Run: headless pygame with SDL's dummy video driver; simulated clock (each Clock.tick advances the game by its frame time, no real sleeping); random seed 0; keys injected as events and as key.get_pressed() state; mouse plan: one left click at the window centre at the start of phase 2, then a move to the lower-right quarter at the start of phase 3; restart key RETURN tapped at the start of phases 3 and 4.
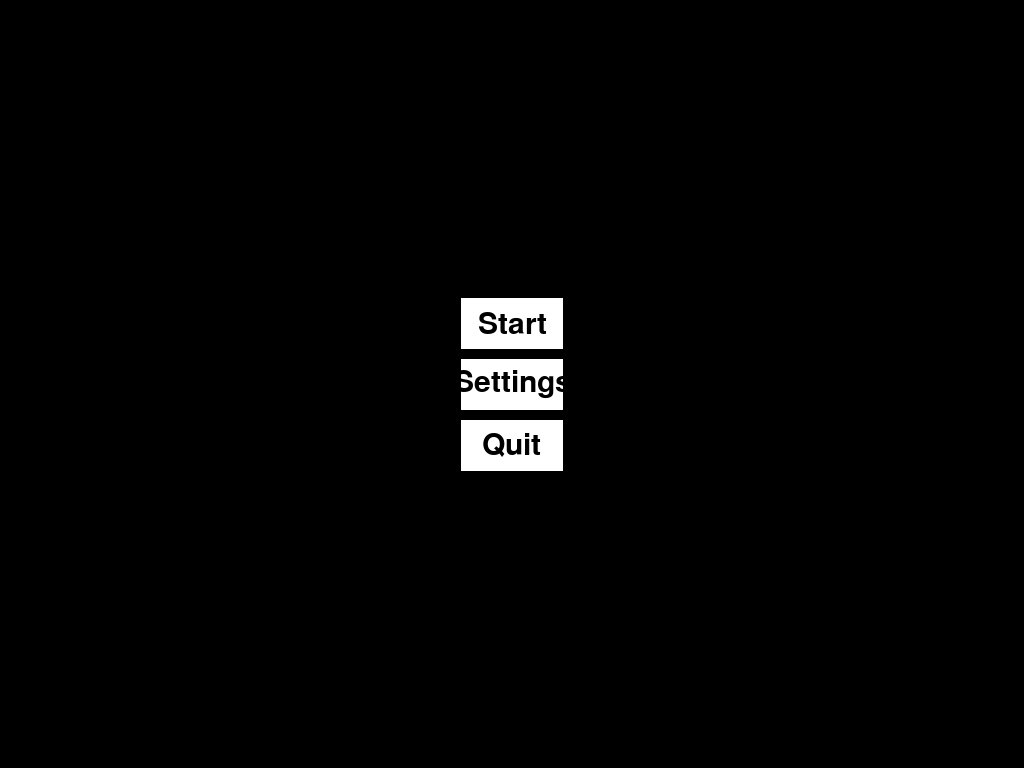
Frame 1 of 4 · flips 1–60 · no input
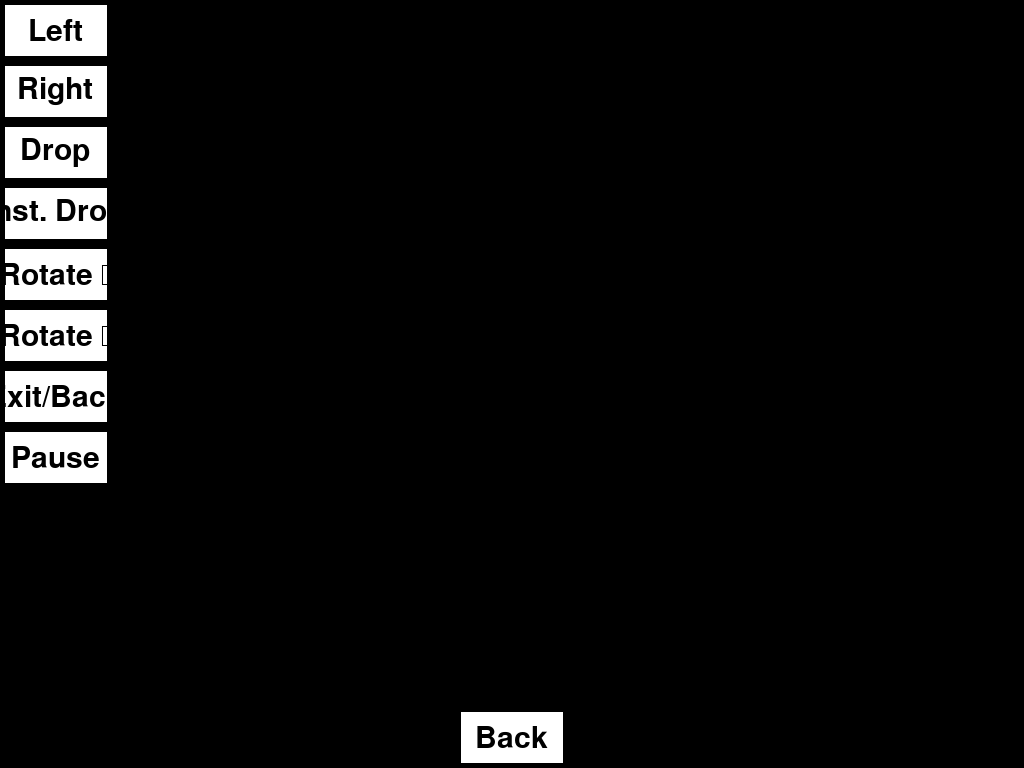
Frame 2 of 4 · flips 61–180 · clicked the window centre · tapped SPACE, RETURN · held RIGHT (→), D
Frame 3 of 4 · flips 181–300 · moved the mouse to the lower-right quarter · tapped RETURN · held DOWN (↓), S · screen unchanged from frame 2, image omitted
Frame 4 of 4 · flips 301–420 · tapped RETURN · held LEFT (←), A, UP (↑), W · screen unchanged from frame 3, image omitted

The pygame program that drew these frames:

#!usr/bin/python3
# coding: utf-8
import os,sys,random,time,math,numpy
os.environ['PYGAME_HIDE_SUPPORT_PROMPT'] = "hide"
import pygame,pygame.freetype

pygame.init()
pygame.freetype.init()
screen=pygame.display.set_mode(pygame.display.list_modes()[0],pygame.FULLSCREEN)
pygame.display.set_caption("RTris")

BORDER_WIDTH=5
BLACK=(0,0,0)
WHITE=(255,255,255)
HEIGHT=screen.get_height()
WIDTH=screen.get_width()
SIZE=math.sqrt(HEIGHT**2+WIDTH**2)
LEFT_SIDE=0+BORDER_WIDTH
RIGHT_SIDE=WIDTH-BORDER_WIDTH
TOP_SIDE=0+BORDER_WIDTH
BOTTOM_SIDE=HEIGHT-BORDER_WIDTH
CENTERx=WIDTH//2
CENTERy=HEIGHT//2
CENTER=[CENTERx,CENTERy]
BLOCK_SIZE=HEIGHT/20

scorefont=pygame.freetype.SysFont("Linux Biolinum O,Arial,EmojiOne,Symbola,-apple-system",30)

class Block():
	alive=True
	def __init__(self,typ:int=random.randrange(7),x:int=0,y:int=0):
		"""
			 01	01
		0	0##	##				yellow
			1##	##
			 
			0##	##
			1##	##
		
			 012 	012
		1	0###	#			orange
			1#		#
			2		##
			
			0  #	##
			1###	 #
			2		 #
			
			 012	012
		2	0#		 #
			1###	 #			blue
			2		##
			
			0###	##
			1  #	#
			2		#
			
		
			 0123		0123
		3	0			  #		cyan
			1####		  #
			2			  #
			3			  #
			
			0			 #
			1			 #
			2####		 #
			3			 #
			
			
			 012	012
		4	0##		 #
			1 ##	##			red
			2		#
			
			0##		 #
			1 ##	##
			2		#
			
			 012	012
		5	0 ##	#			green
			1##		##
			2		 #
			
			0 ##	#
			1##		##
			2		 #
			
			 012	012
		6	0 #		 #			purple
			1###	##
			2		 #
			
			0		 #
			1###	 ##
			2 #		 #
		"""
		self.typ=typ
		self.x=x
		self.y=y
		self.rotation=0
		if typ==0:
			self.rects=self.rectmatrix([
			[[0,0],[0,1],[1,0],[1,1]],
			[[0,0],[0,1],[1,0],[1,1]],
			[[0,0],[0,1],[1,0],[1,1]],
			[[0,0],[0,1],[1,0],[1,1]]])
			self.color=(255,255,0)
		elif typ==1:
			self.rects=self.rectmatrix([
			[[0,0],[1,0],[2,0],[0,1]],
			[[0,0],[0,1],[0,2],[1,2]],
			[[0,1],[1,1],[2,1],[2,0]],
			[[0,0],[1,0],[1,1],[1,2]]])
			self.color=(255,127,0)
		elif typ==2:
			self.rects=self.rectmatrix([
			[[0,0],[0,1],[1,1],[2,1]],
			[[1,0],[1,1],[1,2],[0,2]],
			[[0,0],[1,0],[2,0],[2,1]],
			[[1,0],[0,0],[0,1],[0,2]]])
			self.color=(0,0,255)
		elif typ==3:
			self.rects=self.rectmatrix([
			[[0,1],[1,1],[2,1],[3,1]],
			[[2,0],[2,1],[2,2],[2,3]],
			[[0,2],[1,2],[2,2],[3,2]],
			[[1,0],[1,1],[1,2],[1,3]]])
			self.color=(0,255,255)
		elif typ==4:
			self.rects=self.rectmatrix([
			[[0,0],[1,0],[1,1],[2,1]],
			[[1,0],[1,1],[0,1],[0,2]],
			[[0,0],[1,0],[1,1],[2,1]],
			[[1,0],[1,1],[0,1],[0,2]]])
			self.color=(255,0,0)
		elif typ==5:
			self.rects=self.rectmatrix([
			[[2,0],[1,0],[1,1],[0,1]],
			[[0,0],[0,1],[1,1],[1,2]],
			[[2,0],[1,0],[1,1],[0,1]],
			[[0,0],[0,1],[1,1],[1,2]]])
			self.color=(0,255,0)
		elif typ==6:
			self.rects=self.rectmatrix([
			[[1,0],[0,1],[1,1],[2,1]],
			[[0,1],[1,0],[1,1],[1,2]],
			[[0,1],[1,1],[2,1],[1,2]],
			[[1,0],[1,1],[1,2],[2,1]]])
			self.color=(127,0,127)
		else:
			raise ValueError("Invalid block type: "+str(typ))
	def rectmatrix(self,matrix:list):
		x=self.x
		y=self.y
		omat=[[[x,y],[x,y],[x,y],[x,y]],
			[[x,y],[x,y],[x,y],[x,y]],
			[[x,y],[x,y],[x,y],[x,y]],
			[[x,y],[x,y],[x,y],[x,y]]]
		return numpy.add(omat,matrix).tolist()
	def get_poss(self):
		return self.rects[self.rotation]
	def get_posxs(self):
		return [x for x,y in self.rects[self.rotation]]
	def get_posys(self):
		return [y for x,y in self.rects[self.rotation]]
	def stayin(self):
		while self.any_rect(lambda rect:rect[0]<0):
			self.move(1,0)
		while self.any_rect(lambda rect:rect[0]>9):
			self.move(-1,0)
		while self.any_rect(lambda rect:rect[1]<0):
			self.move(0,1)
		while self.any_rect(lambda rect:rect[1]>19):
			self.move(0,-1)
	def any_rect(self,func):
		for rect in self.rects[self.rotation]:
			if func(rect):
				return True
		return False
	def all_rects(self,func):
		for rect in self.rects[self.rotation]:
			if not func(rect):
				return False
		return True
	def move(self,x:int,y:int):
		for j in range(len(self.rects)):
			for i in range(len(self.rects[j])):
				self.rects[j][i][0]+=x
				self.rects[j][i][1]+=y
	def move_oop(self,x:int,y:int):
		return [[[i[0]+x,i[1]+y] for i in j] for j in self.rects]
	def rotate(self,clockwise:int):
		self.rotation-=clockwise
		self.rotation%=4
	def rotate_oop(self,clockwise:int):
		return self.rects[(self.rotation-clockwise)%4]
	def die(self):
		self.alive=False
		self.rects=[self.rects[self.rotation]]
		self.rotation=0
	def get_shadow(self,board):
		rects=self.rects[self.rotation]
		found=False
		movedown=0
		while movedown<=20:
			for rect in self.move_oop(0,movedown)[self.rotation]:
				if board.check_pos(rect) in (-1,-2):
					found=True
			if found:
				break
			movedown+=1
		if found:
			return self.move_oop(0,movedown-1)[self.rotation]
		else:
			raise ValueError("Couldn't find floor")

class Board():
	counter=1
	dropped=0
	harddrop=0
	tetrisln=0
	threeln=0
	twoln=0
	oneln=0
	score=0
	paused=False
	ended=False
	def __init__(self):
		self.clock=pygame.time.Clock()
		self.blocks=[]
		self.upcoming=random.randrange(0,7)
		self.surface=pygame.Surface((10,20),pygame.HWSURFACE)
	def checklns(self):
		lns_count=0
		for line in range(20):
			found=True
			for px in range(10):
				if self.check_pos([px,line])!=-1:
					found=False
			if found:
				self.delline(line)
				lns_count+=1
		if lns_count==1:
			self.oneln+=1
		elif lns_count==2:
			self.twoln+=1
		elif lns_count==3:
			self.threeln+=1
		elif lns_count==4:
			self.tetrisln+=1
		elif lns_count==0:
			pass
		else:
			raise ValueError("lns_count is "+str(lns_count)+", but it can only be 0-4")
	def calcscore(self):
		return self.tetrisln*800+self.threeln*500+self.twoln*300+self.oneln*100+self.dropped+self.harddrop
	def delline(self,line:int):
		for block in self.blocks:
			if not block.alive:
				rects2del=[]
				rects2fall=[]
				offset=0
				for rot in range(len(block.rects)):
					for rect in range(len(block.rects[rot])):
						if block.rects[rot][rect][1]==line:
							rects2del.append([rot,rect])
						elif block.rects[rot][rect][1]<line:
							rects2fall.append([rot,rect])
				for rot,rect in rects2fall:
					block.rects[rot][rect][1]+=1
				for rot,rect in rects2del:
					del block.rects[rot][rect-offset]
					offset+=1
	def get_alive(self):
		for block in self.blocks:
			if block.alive:
				return block
	def spawn(self,typ:int=None):
		if typ==None:
			typ=self.upcoming
			self.upcoming=random.randrange(0,7)
		block=Block(typ=typ,x=4,y=0)
		for rect in block.rects[block.rotation]:
			if self.check_pos(rect)==-1:
				self.ended=True
		self.blocks.append(block)
	def dontlettemout(self):
		for block in self.blocks:
			block.stayin()
	def move_alive(self,x:int,y:int,die_when_stopped:bool=False):
		for block in self.blocks:
			if block.alive:
				allowed=True
				for rect in block.move_oop(x,y)[block.rotation]:
					if self.check_pos(rect) not in (1,0):
						allowed=False
				if allowed:
					block.move(x,y)
				elif die_when_stopped:
					block.die()
	def rotate_alive(self,clockwise:int):
		for block in self.blocks:
			if block.alive:
				allowed=True
				for rect in block.rotate_oop(clockwise):
					if self.check_pos(rect) in (-1,-2):
						allowed=False
				if allowed:
					block.rotate(clockwise)
	def cycle(self,speed:int):
		if not self.paused:
			self.dontlettemout()
			if self.counter%round(50/(2**(speed/5)))==0:
				self.gravity()
			self.repopulate()
			self.kill_blocks()
			self.checklns()
			self.cleanup()
			if self.counter%3==0:
				self.keyfunc()
			self.counter+=1
		if self.ended:
			return False
		else:
			return True
	def kill_blocks(self):
		for block in self.blocks:
			if block.alive:
				for pos in block.get_poss():
					if self.check_pos([pos[0],pos[1]]) in (-1,-2):
						block.move(0,-1)
						block.die()
						self.dropped+=1
						break
	def gravity(self):
		if K_DROP:
			return
		for block in self.blocks:
			if block.alive:
				block.move(0,1)
	def repopulate(self):
		for block in self.blocks:
			if block.alive:
				return
		self.spawn()
	def check_pos(self,pos:[int,int]):
		if pos[1]==20:
			return -2
		elif pos[0]>9 or pos[1]>19 or pos[1]<0 or pos[0]<0:
			return None
		for block in self.blocks:
			for blockpos in block.get_poss():
				if blockpos==pos:
					if block.alive:
						return 1
					else:
						return -1
		return 0
	def keyfunc(self):
		if K_DROP:
			self.move_alive(0,1,die_when_stopped=True)
	def cleanup(self):
		try:
			for block in range(len(self.blocks)):
				for rot in self.blocks[block].rects:
					if len(rot)==0:
						del self.blocks[block]
		except IndexError:
			pass
	def draw(self,speed:int):
		self.surface.fill((100,100,100))
		score=self.calcscore()
		lns=self.tetrisln*4+self.threeln*3+self.twoln*2+self.oneln
		scoretxt=scorefont.render("Score: "+str(score),(255,255,255))[0]
		lnstxt=scorefont.render("Lines: "+str(lns),(255,255,255))[0]
		tetristxt=scorefont.render("Tetris': "+str(self.tetrisln),(255,255,255))[0]
		threetxt=scorefont.render("Triples: "+str(self.threeln),(255,255,255))[0]
		twotxt=scorefont.render("Doubles: "+str(self.twoln),(255,255,255))[0]
		onetxt=scorefont.render("Singles: "+str(self.oneln),(255,255,255))[0]
		leveltxt=scorefont.render("Level: "+str(speed),(255,255,255))[0]
		screen.blit(scoretxt,(11*BLOCK_SIZE,3*BLOCK_SIZE))
		screen.blit(lnstxt,(11*BLOCK_SIZE,4*BLOCK_SIZE))
		screen.blit(leveltxt,(11*BLOCK_SIZE,5*BLOCK_SIZE))
		screen.blit(tetristxt,(11*BLOCK_SIZE,6*BLOCK_SIZE))
		screen.blit(threetxt,(11*BLOCK_SIZE,7*BLOCK_SIZE))
		screen.blit(twotxt,(11*BLOCK_SIZE,8*BLOCK_SIZE))
		screen.blit(onetxt,(11*BLOCK_SIZE,9*BLOCK_SIZE))
	def pause(self):
		self.paused=not self.paused

def get_rect(x:float=0,y:float=0,width:float=1,height:float=1):
		return pygame.Rect(math.ceil(x*BLOCK_SIZE),math.ceil(y*BLOCK_SIZE),math.ceil(width*BLOCK_SIZE),math.ceil(height*BLOCK_SIZE))

class Button():
	pressed=False
	bgcolor=(255,255,255)
	color=(0,0,0)
	txt="Button"
	def __init__(self,x:int=0,y:int=0,width:int=WIDTH//10,height:int=HEIGHT//15,bgcolor:(int,int,int)=(255,255,255),txt:str="Button",txtcolor:(int,int,int)=(0,0,0),font:pygame.freetype.Font=scorefont,posmeth:[int,int]=(0,0)):
		self.bgcolor=bgcolor
		self.color=txtcolor
		self.txt=txt
		self.width=width
		self.height=height
		self.font=font
		text=font.render(txt,txtcolor)[0]
		self.surface=pygame.Surface((width,height))
		self.surface.fill(bgcolor)
		self.surface.blit(text,(width//2-text.get_width()//2,height//2-text.get_height()//2))
		self.rect=[None,None]
		if posmeth[0]==0:
			self.rect[0]=x-self.surface.get_width()//2
		elif posmeth[0]==1:
			self.rect[0]=x
		elif posmeth[0]==-1:
			self.rect[0]=x-self.surface.get_width()
		else:
			raise ValueError("Wrong position method (only -1,0,1 are allowed): "+str(posmeth))
		if posmeth[1]==0:
			self.rect[1]=y-self.surface.get_height()//2
		elif posmeth[1]==1:
			self.rect[1]=y
		elif posmeth[1]==-1:
			self.rect[1]=y-self.surface.get_height()
		else:
			raise ValueError("Wrong position method (only -1,0,1 are allowed): "+str(posmeth))
		self.rect=pygame.Rect(*self.rect,width,height)
	def press(self):
		self.pressed=True
	def collideswith(self,pos:[int,int])	-> bool:
		return self.rect.collidepoint(pos)
	def render(self)	->	pygame.Surface:
		text=self.font.render(self.txt,self.color)[0]
		self.surface.fill(self.bgcolor)
		self.surface.blit(text,(self.surface.get_width()//2-text.get_width()//2,self.surface.get_height()//2-text.get_height()//2))
		return self.surface

class MainGame():
	running=False
	speed=0
	cycle=0
	def __init__(self):
		self.screen=screen
		self.buttons={}
	def draw(self,curtain:list=[],headsup:str="",show_upcoming:bool=True):
		self.screen.fill((0,0,0))
		if self.running:
			if self.board.paused:
				text=scorefont.render("PAUSED",True,(255,255,255))
				self.screen.blit(text,(CENTERx-text.get_width()//2,CENTERy-text.get_height()//2))
			else:
				self.board.draw(self.speed)
				#pygame.draw.rect(screen,(125,125,125),get_rect(11.5,1.5,2.5,2.5))
				if show_upcoming:
					upcoming=Block(typ=self.board.upcoming,x=0,y=0)
					for x,y in upcoming.rects[0]:
						if upcoming.typ==0:
							pygame.draw.rect(self.screen,[channel//3 for channel in upcoming.color],get_rect(11.5+x,0.5+y,1,1))
						elif upcoming.typ==1:
							pygame.draw.rect(self.screen,[channel//3 for channel in upcoming.color],get_rect(11.65+x,0.65+y,1,1))
						elif upcoming.typ==2:
							pygame.draw.rect(self.screen,[channel//3 for channel in upcoming.color],get_rect(11.65+x,0.35+y,1,1))
						elif upcoming.typ==3:
							pygame.draw.rect(self.screen,[channel//3 for channel in upcoming.color],get_rect(11+x,0.25+y,1,1))
						elif upcoming.typ==4:
							pygame.draw.rect(self.screen,[channel//3 for channel in upcoming.color],get_rect(11.25+x,0.5+y,1,1))
						elif upcoming.typ==5:
							pygame.draw.rect(self.screen,[channel//3 for channel in upcoming.color],get_rect(11.25+x,0.5+y,1,1))
						elif upcoming.typ==6:
							pygame.draw.rect(self.screen,[channel//3 for channel in upcoming.color],get_rect(11.25+x,0.35+y,1,1))
					for x,y in upcoming.rects[0]:
						pygame.draw.rect(self.screen,upcoming.color,get_rect(12+x*0.5,1+y*0.5,0.5,0.5))
				
				for block in self.board.blocks:
					if block.alive:
						for x,y in block.get_shadow(self.board):
							pygame.draw.rect(self.board.surface,(125,125,125),(x,y,1,1))
					for x,y in block.rects[block.rotation]:
						pygame.draw.rect(self.board.surface,block.color,(x,y,1,1))
				for line in curtain:
					pygame.draw.rect(self.board.surface,(0,0,0),(0,line,10,1))
				self.screen.blit(pygame.transform.scale(self.board.surface,(HEIGHT//2,HEIGHT)),(0,0))
				if headsup!="" and type(headsup)==str:
					hutxt=scorefont.render(headsup,(255,255,255),(0,0,0))[0]
					self.screen.blit(hutxt,(5*BLOCK_SIZE-hutxt.get_width()//2,CENTERy-hutxt.get_height()//2))
		else:
			for name,button in self.buttons.items():
				self.screen.blit(button.surface,button.rect)
		pygame.display.flip()
	def end(self):
		for line in reversed(range(20)):
			self.draw(curtain=[l for l in range(line,20)],headsup="Game Over",show_upcoming=False)
			self.board.clock.tick(30)
		while self.running:
			event=pygame.event.wait()
			if event.type==pygame.KEYDOWN and event.key in (strg["exit"],pygame.K_RETURN):
				self.running=False
	def run(self):
		global K_DROP
		self.running=True
		while self.running:
			self.cycle+=1
			if self.cycle%3000==0:
				self.speed+=1
			for event in pygame.event.get():
				if event.type==pygame.KEYDOWN:
					if event.key==strg["exit"]:
						self.running=False
					elif event.key==strg["left"]:
						self.board.move_alive(-1,0)
					elif event.key==strg["right"]:
						self.board.move_alive(1,0)
					elif event.key==strg["drop"]:
						K_DROP=True
					elif event.key==strg["idrop"]:
						self.board.counter=1
						block=self.board.get_alive()
						while block.alive:
							block.move(0,1)
							self.board.kill_blocks()
						self.board.harddrop+=1
					elif event.key==strg["rot"]:
						self.board.rotate_alive(1)
					elif event.key==strg["rot1"]:
						self.board.rotate_alive(-1)
					elif event.key==strg["pause"] or event.key==pygame.K_PAUSE:
						self.board.pause()
				elif event.type==pygame.KEYUP:
					if event.key==strg["drop"]:
						K_DROP=False
			self.board.cycle(self.speed)
			self.draw()
			if self.board.ended:
				self.end()
			self.board.clock.tick(60)
	def menu(self):
		self.buttons={}
		self.buttons["settings"]=Button(x=CENTERx,y=CENTERy,txt="Settings")
		self.buttons["start"]=Button(x=CENTERx,y=self.buttons["settings"].rect.top-10,txt="Start",posmeth=(0,-1))
		self.buttons["quit"]=Button(x=CENTERx,y=self.buttons["settings"].rect.bottom+10,txt="Quit",posmeth=(0,1))
		while True:
			self.draw()
			if self.checkbuttons():
				break
			if self.buttons["start"].pressed:
				self.buttons["start"].pressed=False
				self.board=Board()
				self.run()
			elif self.buttons["settings"].pressed:
				self.buttons["settings"].pressed=False
				self.settings()
				self.buttons={}
				self.buttons["settings"]=Button(x=CENTERx,y=CENTERy,txt="Settings")
				self.buttons["start"]=Button(x=CENTERx,y=self.buttons["settings"].rect.top-10,txt="Start",posmeth=(0,-1))
				self.buttons["quit"]=Button(x=CENTERx,y=self.buttons["settings"].rect.bottom+10,txt="Quit",posmeth=(0,1))	
			elif self.buttons["quit"].pressed:
				self.buttons["quit"].pressed=False
				break
	def settings(self):
		self.buttons={
			"back":Button(x=CENTERx,y=BOTTOM_SIDE,txt="Back",posmeth=(0,-1)),
			"strgleft":Button(x=LEFT_SIDE,y=TOP_SIDE,txt="Left",posmeth=(1,1))}
		self.buttons["strgright"]=Button(x=LEFT_SIDE,y=self.buttons["strgleft"].rect.bottom+10,txt="Right",posmeth=(1,1))
		self.buttons["strgdrop"]=Button(x=LEFT_SIDE,y=self.buttons["strgright"].rect.bottom+10,txt="Drop",posmeth=(1,1))
		self.buttons["strgidrop"]=Button(x=LEFT_SIDE,y=self.buttons["strgdrop"].rect.bottom+10,txt="Inst. Drop",posmeth=(1,1))
		self.buttons["strgrot"]=Button(x=LEFT_SIDE,y=self.buttons["strgidrop"].rect.bottom+10,txt="Rotate \u21c0",posmeth=(1,1))
		self.buttons["strgrot1"]=Button(x=LEFT_SIDE,y=self.buttons["strgrot"].rect.bottom+10,txt="Rotate \u21bc",posmeth=(1,1))
		self.buttons["strgexit"]=Button(x=LEFT_SIDE,y=self.buttons["strgrot1"].rect.bottom+10,txt="Exit/Back",posmeth=(1,1))
		self.buttons["strgpause"]=Button(x=LEFT_SIDE,y=self.buttons["strgexit"].rect.bottom+10,txt="Pause",posmeth=(1,1))
		while True:
			self.draw()
			if self.checkbuttons() or self.buttons["back"].pressed:
				break
			if self.buttons["strgleft"].pressed:
				self.buttons["strgleft"].txt="["+pygame.key.name(strg["left"])+"]"
				self.buttons["strgleft"].render()
				self.draw()
				button=self.wait4buttonpress()
				if button!=None:
					strg["left"]=button.key
				self.buttons["strgleft"].pressed=False
				self.buttons["strgleft"].txt="Left"
				self.buttons["strgleft"].render()
			elif self.buttons["strgright"].pressed:
				self.buttons["strgright"].txt="["+pygame.key.name(strg["right"])+"]"
				self.buttons["strgright"].render()
				self.draw()
				button=self.wait4buttonpress()
				if button!=None:
					strg["right"]=button.key
				self.buttons["strgright"].pressed=False
				self.buttons["strgright"].txt="Right"
				self.buttons["strgright"].render()
			elif self.buttons["strgdrop"].pressed:
				self.buttons["strgdrop"].txt="["+pygame.key.name(strg["drop"])+"]"
				self.buttons["strgdrop"].render()
				self.draw()
				button=self.wait4buttonpress()
				if button!=None:
					strg["drop"]=button.key
				self.buttons["strgdrop"].pressed=False
				self.buttons["strgdrop"].txt="Drop"
				self.buttons["strgdrop"].render()
			elif self.buttons["strgidrop"].pressed:
				self.buttons["strgidrop"].txt="["+pygame.key.name(strg["idrop"])+"]"
				self.buttons["strgidrop"].render()
				self.draw()
				button=self.wait4buttonpress()
				if button!=None:
					strg["idrop"]=button.key
				self.buttons["strgidrop"].pressed=False
				self.buttons["strgidrop"].txt="Inst. Drop"
				self.buttons["strgidrop"].render()
			elif self.buttons["strgrot"].pressed:
				self.buttons["strgrot"].txt="["+pygame.key.name(strg["rot"])+"]"
				self.buttons["strgrot"].render()
				self.draw()
				button=self.wait4buttonpress()
				if button!=None:
					strg["rot"]=button.key
				self.buttons["strgrot"].pressed=False
				self.buttons["strgrot"].txt="Rotate \u21c0"
				self.buttons["strgrot"].render()
			elif self.buttons["strgrot1"].pressed:
				self.buttons["strgrot1"].txt="["+pygame.key.name(strg["rot1"])+"]"
				self.buttons["strgrot1"].render()
				self.draw()
				button=self.wait4buttonpress()
				if button!=None:
					strg["rot1"]=button.key
				self.buttons["strgrot1"].pressed=False
				self.buttons["strgrot1"].txt="Rotate \u21bc"
				self.buttons["strgrot1"].render()
			elif self.buttons["strgexit"].pressed:
				self.buttons["strgexit"].txt="["+pygame.key.name(strg["exit"])+"]"
				self.buttons["strgexit"].render()
				self.draw()
				button=self.wait4buttonpress()
				if button!=None:
					strg["exit"]=button.key
				self.buttons["strgexit"].pressed=False
				self.buttons["strgexit"].txt="Exit/Back"
				self.buttons["strgexit"].render()
			elif self.buttons["strgpause"].pressed:
				self.buttons["strgpause"].txt="["+pygame.key.name(strg["pause"])+"]"
				self.buttons["strgpause"].render()
				self.draw()
				button=self.wait4buttonpress()
				if button!=None:
					strg["pause"]=button.key
				self.buttons["strgpause"].pressed=False
				self.buttons["strgpause"].txt="Pause"
				self.buttons["strgpause"].render()
	def wait4buttonpress(self):
		while True:
			event=pygame.event.wait()
			if event.type==pygame.KEYDOWN:
				return event
			elif event.type==pygame.MOUSEBUTTONDOWN:
				return None
	def checkbuttons(self):
		event=pygame.event.wait()
		if event.type==pygame.MOUSEBUTTONUP and event.button==1:
			for name,button in self.buttons.items():
				if button.collideswith(event.pos):
					button.press()
		elif event.type==pygame.KEYDOWN and event.key==strg["exit"]:
			return True
		return False



K_DROP=False

strg={
"left":pygame.K_LEFT,
"right":pygame.K_RIGHT,
"drop":pygame.K_UP,
"idrop":pygame.K_DOWN,
"rot":pygame.K_PAGEUP,
"rot1":pygame.K_PAGEDOWN,
"exit":pygame.K_ESCAPE,
"pause":pygame.K_p}

if __name__=="__main__":
	game=MainGame()
	game.menu()
